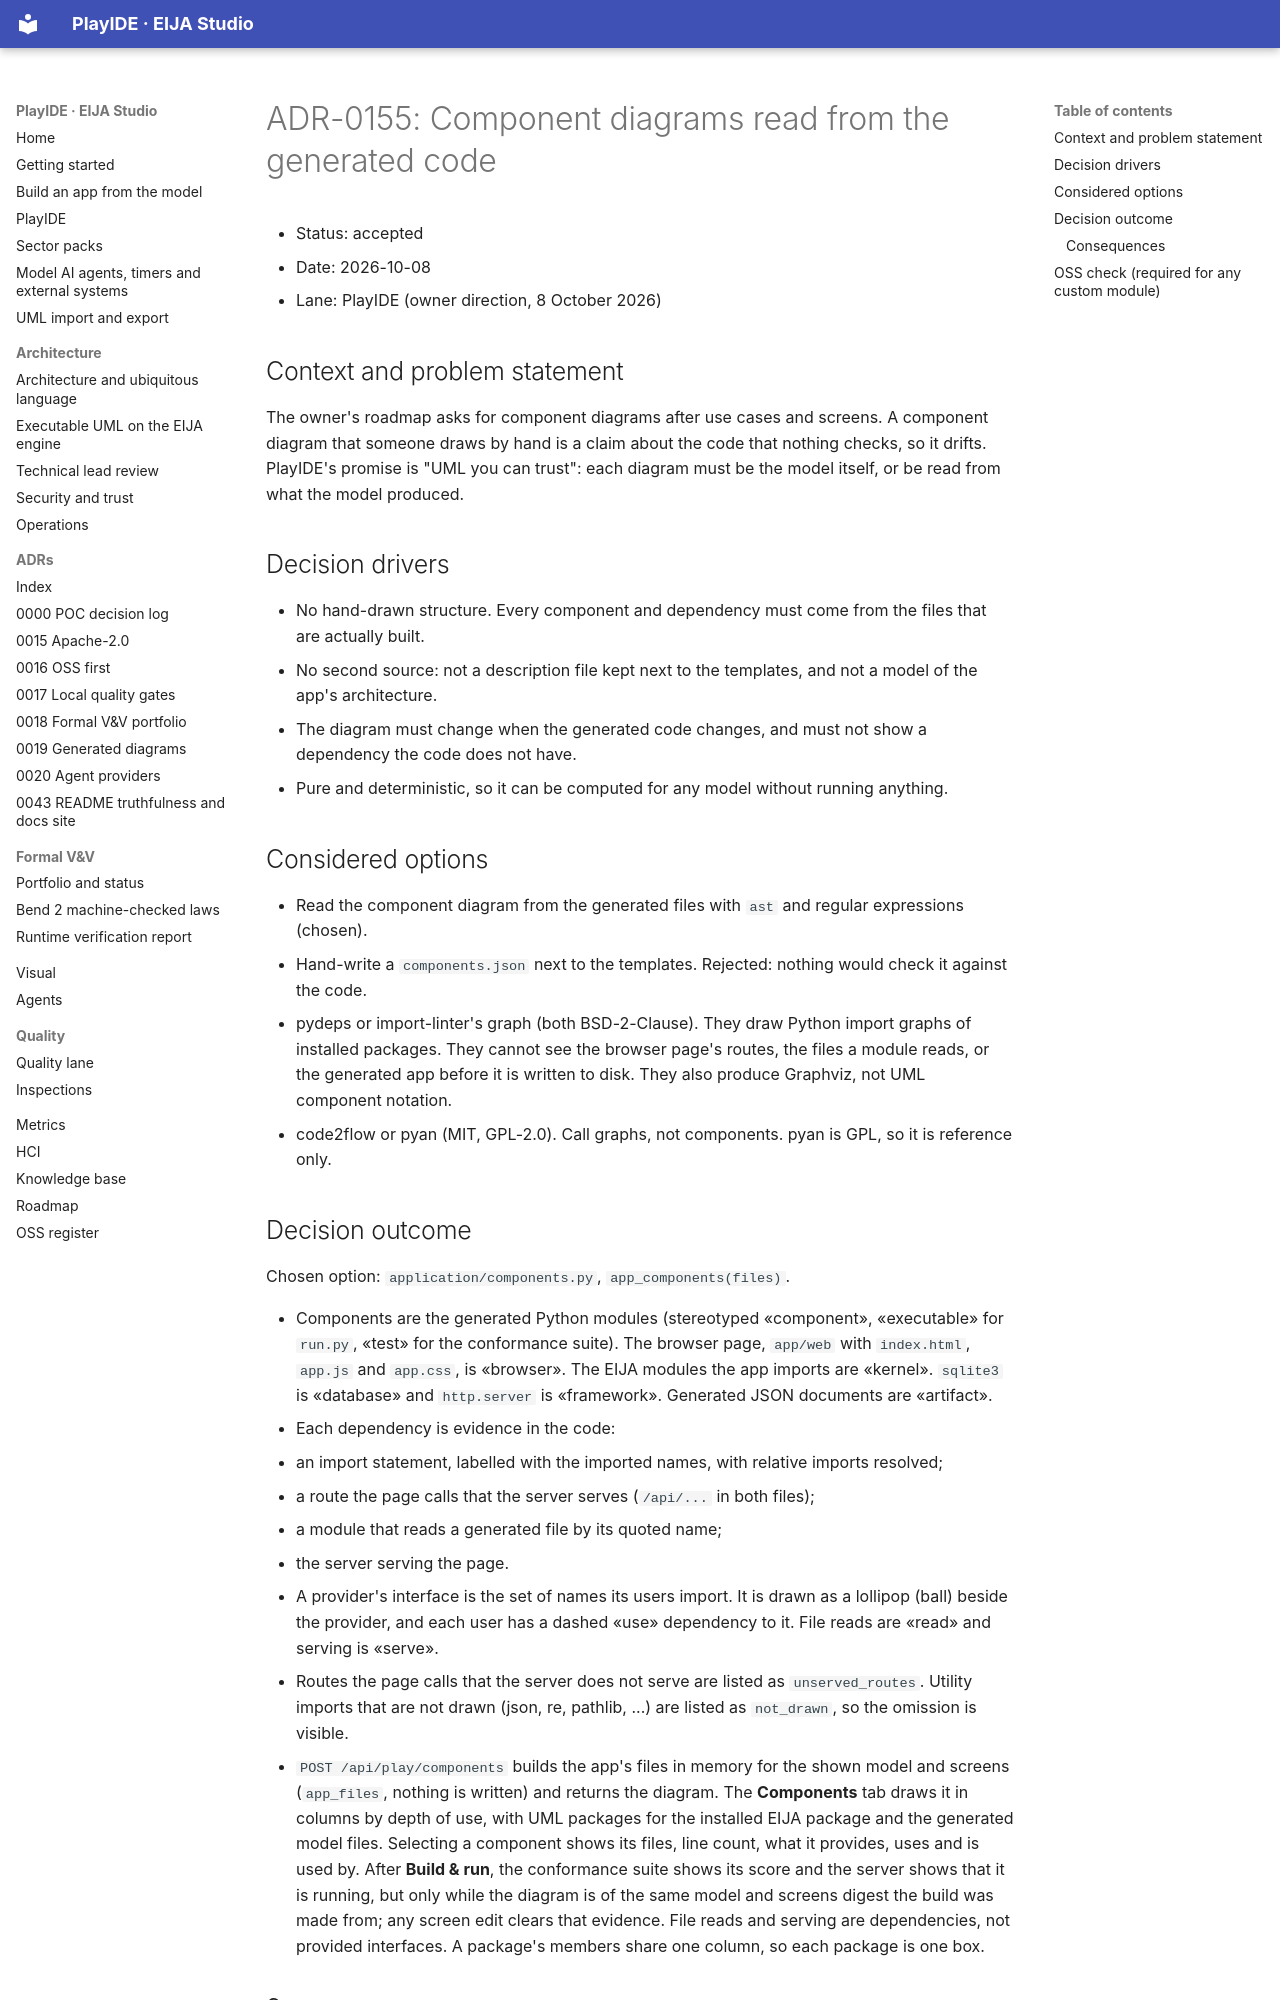

repository: 45ck/eija-studio · page: adr/0155-component-diagrams-read-from-the-generated-code/index.html · generator: mkdocs

# ADR-0155: Component diagrams read from the generated code

* Status: accepted
* Date: 2026-10-08
* Lane: PlayIDE (owner direction, 8 October 2026)

## Context and problem statement

The owner's roadmap asks for component diagrams after use cases and screens. A component diagram that someone draws by hand is a claim about the code that nothing checks, so it drifts. PlayIDE's promise is "UML you can trust": each diagram must be the model itself, or be read from what the model produced.

## Decision drivers

* No hand-drawn structure. Every component and dependency must come from the files that are actually built.
* No second source: not a description file kept next to the templates, and not a model of the app's architecture.
* The diagram must change when the generated code changes, and must not show a dependency the code does not have.
* Pure and deterministic, so it can be computed for any model without running anything.

## Considered options

* Read the component diagram from the generated files with `ast` and regular expressions (chosen).
* Hand-write a `components.json` next to the templates. Rejected: nothing would check it against the code.
* pydeps or import-linter's graph (both BSD-2-Clause). They draw Python import graphs of installed packages. They cannot see the browser page's routes, the files a module reads, or the generated app before it is written to disk. They also produce Graphviz, not UML component notation.
* code2flow or pyan (MIT, GPL-2.0). Call graphs, not components. pyan is GPL, so it is reference only.
